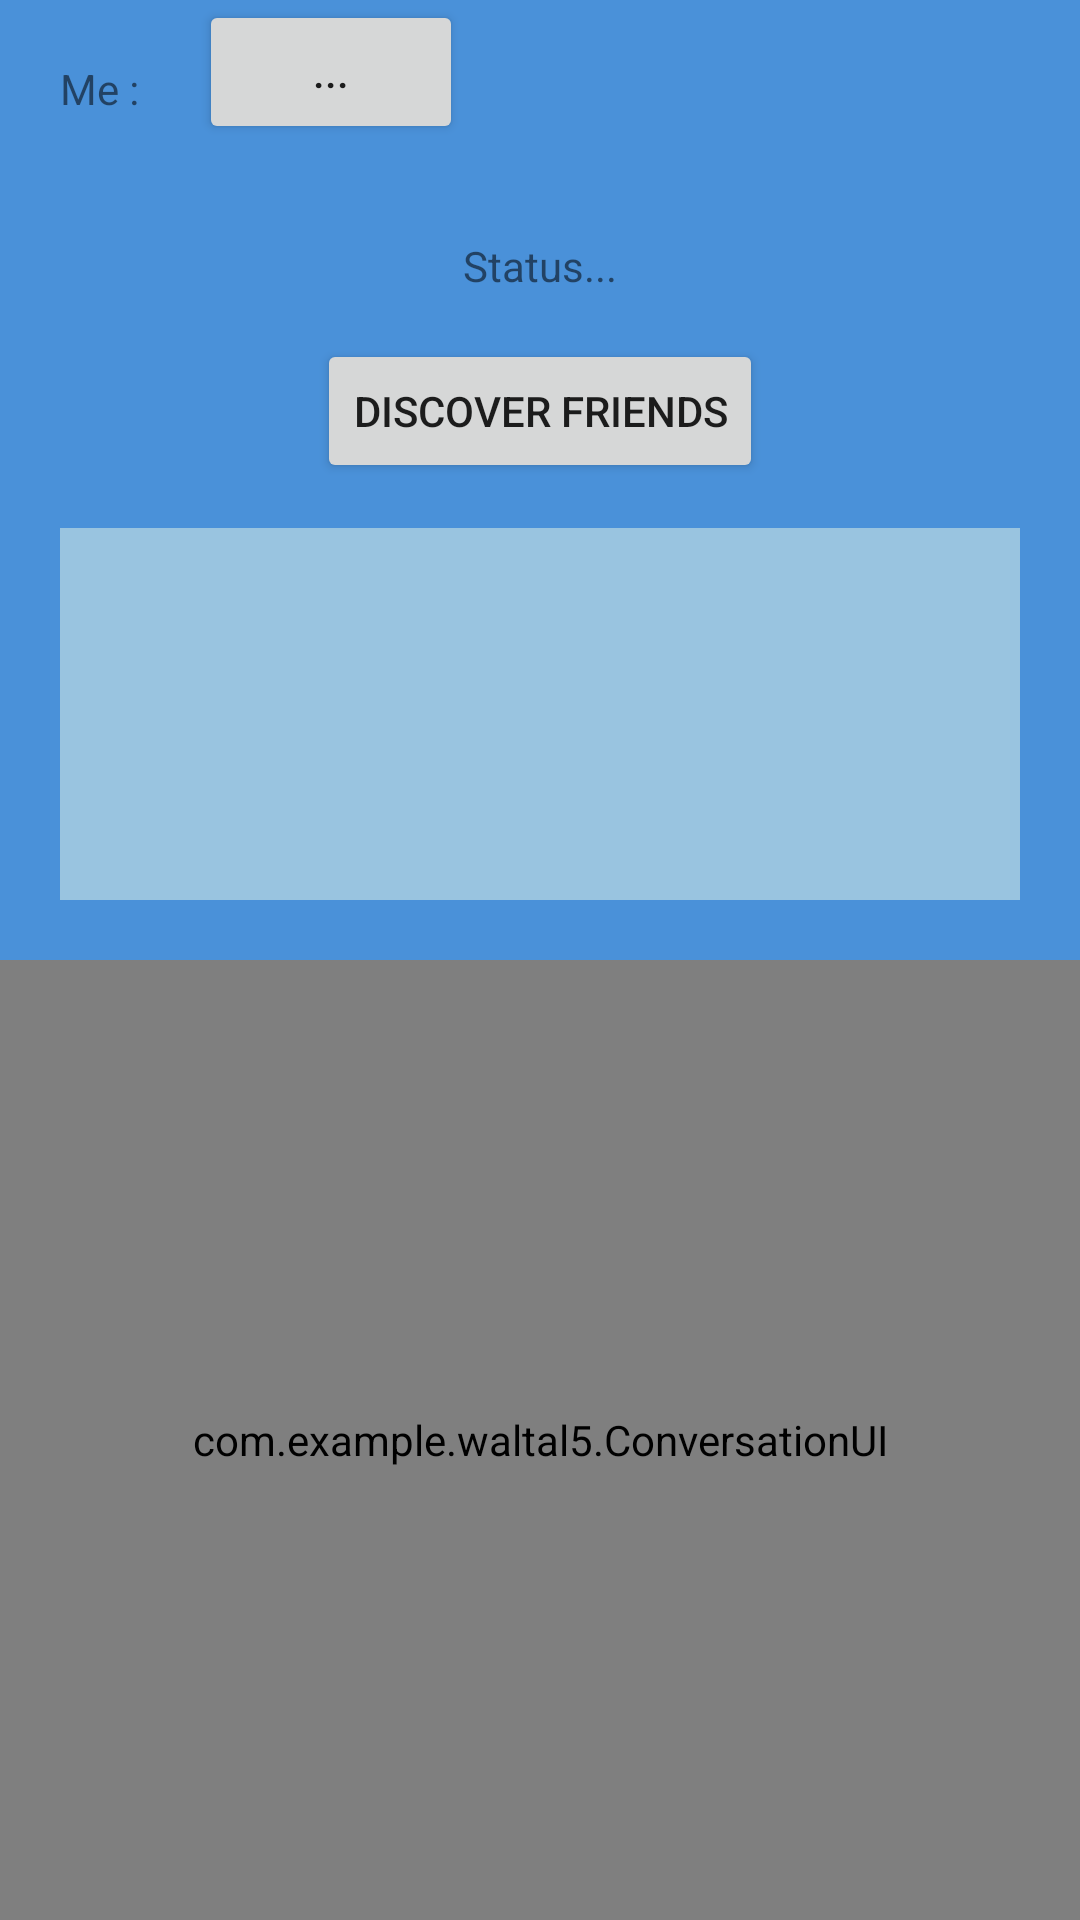

Layout XML and referenced resources for this Android screen:
<!-- AndroidManifest.xml: application theme Theme.Waltal5 -->
<!-- res/layout/activity_main.xml -->
<?xml version="1.0" encoding="utf-8"?>
<LinearLayout xmlns:android="http://schemas.android.com/apk/res/android"
    xmlns:app="http://schemas.android.com/apk/res-auto"
    xmlns:tools="http://schemas.android.com/tools"
    android:layout_width="match_parent"
    android:layout_height="match_parent"
    tools:context=".MainActivity"
    android:weightSum="2"
    android:orientation="vertical">
    <RelativeLayout android:layout_width="match_parent"
        android:layout_height="0dp"
        android:layout_weight="1"
        android:background="#4a91d9">


        <TextView
            android:id="@+id/myNameLabel"
            android:layout_width="wrap_content"
            android:layout_height="wrap_content"
            android:layout_marginStart="20dp"
            android:layout_marginTop="20dp"
            android:layout_marginEnd="20dp"
            android:layout_marginBottom="20dp"
            android:text="Me :" />

        <Button
            android:id="@+id/nameButton"
            android:layout_width="wrap_content"
            android:layout_height="wrap_content"
            android:layout_toRightOf="@+id/myNameLabel"
            android:text="..." />

        <TextView
            android:id="@+id/connectionStatus"
            android:layout_width="wrap_content"
            android:layout_height="wrap_content"
            android:layout_below="@id/myNameLabel"
            android:text="Status..."
            android:layout_centerHorizontal="true"
            android:layout_marginTop="20dp"/>

        <Button
            android:id="@+id/discover"
            android:layout_width="wrap_content"
            android:layout_height="wrap_content"
            android:layout_below="@id/connectionStatus"
            android:layout_centerHorizontal="true"
            android:layout_marginStart="15dp"
            android:layout_marginTop="15dp"
            android:layout_marginEnd="15dp"
            android:layout_marginBottom="15dp"
            android:text="discover friends" />

        <RelativeLayout
            android:layout_width="match_parent"
            android:layout_height="match_parent"
            android:layout_below="@id/discover"
            android:layout_marginLeft="20dp"
            android:layout_marginRight="20dp"
            android:layout_marginBottom="20dp"
            android:background="#80E8F8E7"/>

        <ScrollView
            android:id="@+id/scroll"
            android:layout_width="match_parent"
            android:layout_height="wrap_content"
            android:layout_below="@id/discover"
            android:minHeight="0dp">

            <ListView
                android:id="@+id/peerListView"
                android:layout_width="match_parent"
                android:layout_height="200dp"
                android:layout_margin="30dp"
                android:background="#80E8F8E7" />
        </ScrollView>
    </RelativeLayout>
    <RelativeLayout
        android:layout_width="match_parent"
        android:layout_height="0dp"
        android:layout_weight="1"
        android:background="#b5d5f5">
        <com.example.waltal5.ConversationUI
            android:id="@+id/conversationUI"
            android:layout_width="match_parent"
            android:layout_height="match_parent"
            android:background="#b5d5f5"/>
    </RelativeLayout>
</LinearLayout>
<!-- resources referenced by this layout -->
<resources>
  <style name="Theme.Waltal5" parent="Theme.MaterialComponents.DayNight.NoActionBar">
          
          <item name="colorPrimary">@color/purple_500</item>
          <item name="colorPrimaryVariant">@color/purple_700</item>
          <item name="colorOnPrimary">@color/white</item>
          
          <item name="colorSecondary">@color/teal_200</item>
          <item name="colorSecondaryVariant">@color/teal_700</item>
          <item name="colorOnSecondary">@color/black</item>
          
          <item name="android:statusBarColor" tools:targetApi="l">?attr/colorPrimaryVariant</item>
          
      </style>
  <!-- not gathered from this repository: default colours our renderer supplied (Android Studio template values) -->
  <color name="purple_500">#FF6200EE</color>
  <color name="purple_700">#FF3700B3</color>
  <color name="teal_200">#FF03DAC5</color>
  <color name="teal_700">#FF018786</color>
  <color name="black">#FF000000</color>
  <color name="white">#FFFFFFFF</color>
</resources>
